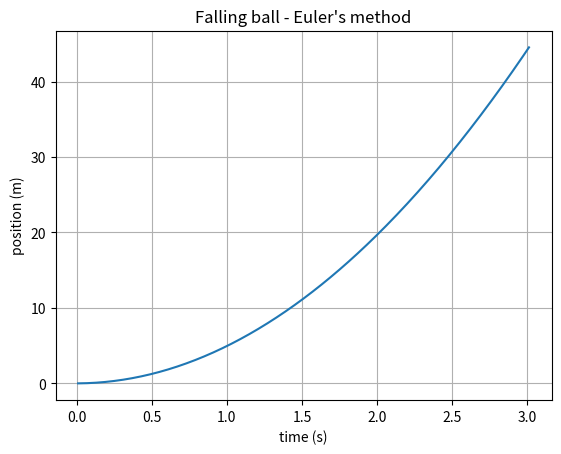

Source code (Python):
import numpy as np
import matplotlib.pyplot as plt

# Initial conditions
t = 0
y = 0      # position (meters)
v = 0      # velocity (m/s)
dt = 0.01  # time step
g = 9.8    # gravity

# Storage lists
times = []
positions = []

# Euler's method
while t < 3:
    v = v + g * dt
    y = y + v * dt
    t = t + dt
    times.append(t)
    positions.append(y)

plt.plot(times, positions)
plt.title("Falling ball - Euler's method")
plt.xlabel("time (s)")
plt.ylabel("position (m)")
plt.grid(True)
plt.show()
